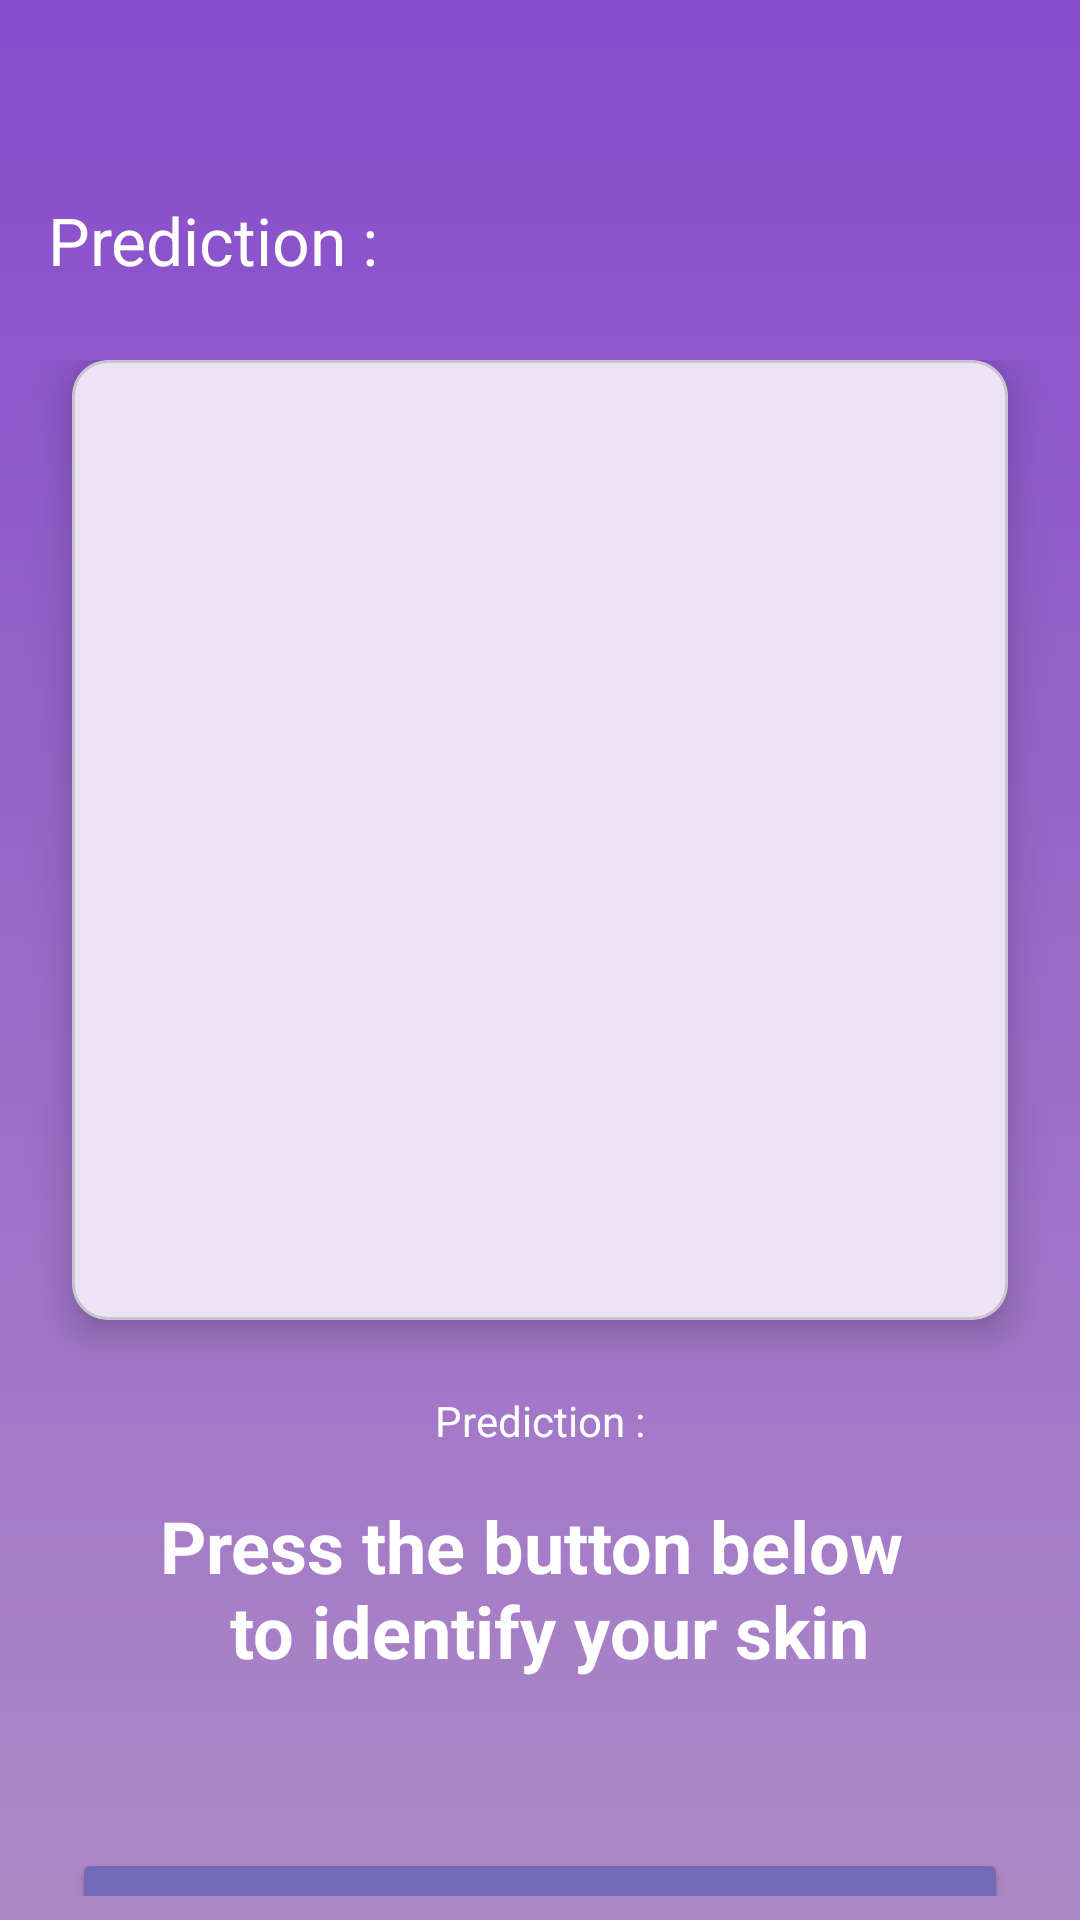

This screen was rendered from an Android layout file. Write that file and the resources it references.
<!-- AndroidManifest.xml: application theme Theme.InsCure -->
<!-- res/layout/activity_upload.xml -->
<?xml version="1.0" encoding="utf-8"?>
<RelativeLayout xmlns:android="http://schemas.android.com/apk/res/android"
    xmlns:app="http://schemas.android.com/apk/res-auto"
    xmlns:tools="http://schemas.android.com/tools"
    android:layout_width="match_parent"
    android:layout_height="match_parent"
    android:background="@drawable/custom_bg_gradient"
    android:paddingTop="48dp"
    tools:context=".ui.upload.UploadActivity">

    <RelativeLayout
        android:id="@+id/container_title"
        android:layout_width="match_parent"
        android:layout_height="wrap_content"
        android:orientation="horizontal">
        <com.google.android.material.appbar.MaterialToolbar
            android:id="@+id/toolbar_prediction"
            android:layout_width="match_parent"
            android:layout_height="wrap_content"
            app:titleTextColor="@color/white"
            app:title="@string/txt_prediction">
        </com.google.android.material.appbar.MaterialToolbar>

        <ImageButton
            android:id="@+id/btn_home"
            android:layout_alignParentEnd="true"
            android:layout_centerVertical="true"
            android:layout_width="62dp"
            android:layout_height="62dp"
            android:contentDescription="@string/nav_home"
            android:src="@drawable/home_24px"
            android:background="@null"
            android:layout_marginEnd="4dp"
            app:tint="@color/white"/>
    </RelativeLayout>

    <RelativeLayout
        android:id="@+id/container_iv"
        android:layout_width="match_parent"
        android:layout_height="wrap_content"
        android:layout_below="@+id/container_title"
        android:paddingVertical="8dp">

        <com.google.android.material.card.MaterialCardView
            android:id="@+id/container_skin_image"
            android:layout_width="match_parent"
            android:layout_height="wrap_content"
            android:background="@null"
            android:layout_marginHorizontal="24dp"
            app:cardElevation="8dp">
            <ImageView
                android:id="@+id/skin_image"
                android:layout_width="match_parent"
                android:layout_height="320dp"
                android:background="@null"
                android:contentDescription="@string/cd_image_skin"
                android:scaleType="centerCrop"
                tools:ignore="ImageContrastCheck"
                tools:srcCompat="@tools:sample/avatars" />

        </com.google.android.material.card.MaterialCardView>

        <androidx.core.widget.NestedScrollView
            android:layout_below="@+id/container_skin_image"
            android:layout_width="match_parent"
            android:layout_height="wrap_content"
            android:layout_marginTop="24dp">

            <RelativeLayout
                android:layout_width="match_parent"
                android:layout_height="wrap_content">

                <TextView
                    android:id="@+id/prediction_title"
                    android:layout_width="wrap_content"
                    android:layout_height="wrap_content"
                    android:layout_centerHorizontal="true"
                    android:text="@string/txt_prediction"
                    android:textColor="@color/white"
                    tools:ignore="TextContrastCheck" />

                <TextView
                    android:id="@+id/tv_prediction"
                    android:layout_below="@+id/prediction_title"
                    android:layout_centerHorizontal="true"
                    android:layout_width="wrap_content"
                    android:layout_height="wrap_content"
                    android:layout_marginTop="12dp"
                    android:padding="4dp"
                    android:textAlignment="center"
                    android:textColor="@color/white"
                    android:textStyle="bold"
                    android:textSize="24sp"
                    android:text="@string/txt_press"/>

                <TextView
                    android:id="@+id/tv_confidence"
                    android:layout_below="@+id/tv_prediction"
                    android:layout_centerHorizontal="true"
                    android:layout_width="wrap_content"
                    android:layout_height="wrap_content"
                    android:textColor="@color/white"
                    android:textStyle="bold|italic"
                    android:textSize="24sp"
                    tools:text="%"/>

                <com.airbnb.lottie.LottieAnimationView
                    android:id="@+id/lotiie_loading"
                    android:layout_width="120dp"
                    android:layout_height="120dp"
                    android:visibility="invisible"
                    android:layout_below="@+id/prediction_title"
                    android:layout_centerHorizontal="true"
                    app:lottie_rawRes="@raw/loading_anim"
                    app:lottie_loop="true"
                    app:lottie_autoPlay="false"/>

                <Button
                    android:id="@+id/btn_add"
                    android:layout_width="match_parent"
                    android:layout_height="wrap_content"
                    android:paddingVertical="12dp"
                    android:layout_below="@+id/tv_confidence"
                    android:layout_marginHorizontal="24dp"
                    android:layout_marginTop="20dp"
                    android:text="@string/btn_predict"
                    android:textColor="@color/white"
                    android:textStyle="bold"
                    android:backgroundTint="@color/primary_light"
                    tools:ignore="TextContrastCheck,VisualLintButtonSize,TouchTargetSizeCheck" />

            </RelativeLayout>

        </androidx.core.widget.NestedScrollView>

    </RelativeLayout>

</RelativeLayout>
<!-- resources referenced by this layout -->
<resources>
  <color name="primary_light">#7469B6</color>
  <color name="white">#FFFFFFFF</color>
  <!-- drawable custom_bg_gradient (drawable) -->
  <?xml version="1.0" encoding="utf-8"?>
  <shape xmlns:android="http://schemas.android.com/apk/res/android"
      android:shape="rectangle">
      <gradient
          android:startColor="@color/primary_dark"
          android:endColor="@color/secondary_dark"
          android:angle="90" />
  </shape>
  <string name="btn_predict">What exactly is this?</string>
  <string name="cd_image_skin">Skin Image</string>
  <string name="nav_home">Home</string>
  <string name="txt_prediction">Prediction : </string>
  <string name="txt_press">Press the button below \n to identify your skin</string>
  <style name="Theme.InsCure" parent="Base.Theme.InsCure" />
  <color name="primary_dark">#AD88C6</color>
  <color name="secondary_dark">#874CCC</color>
  <style name="Base.Theme.InsCure" parent="Theme.Material3.DayNight.NoActionBar">
          <item name="fontFamily">@font/rubik</item>
          
          
      </style>
</resources>
